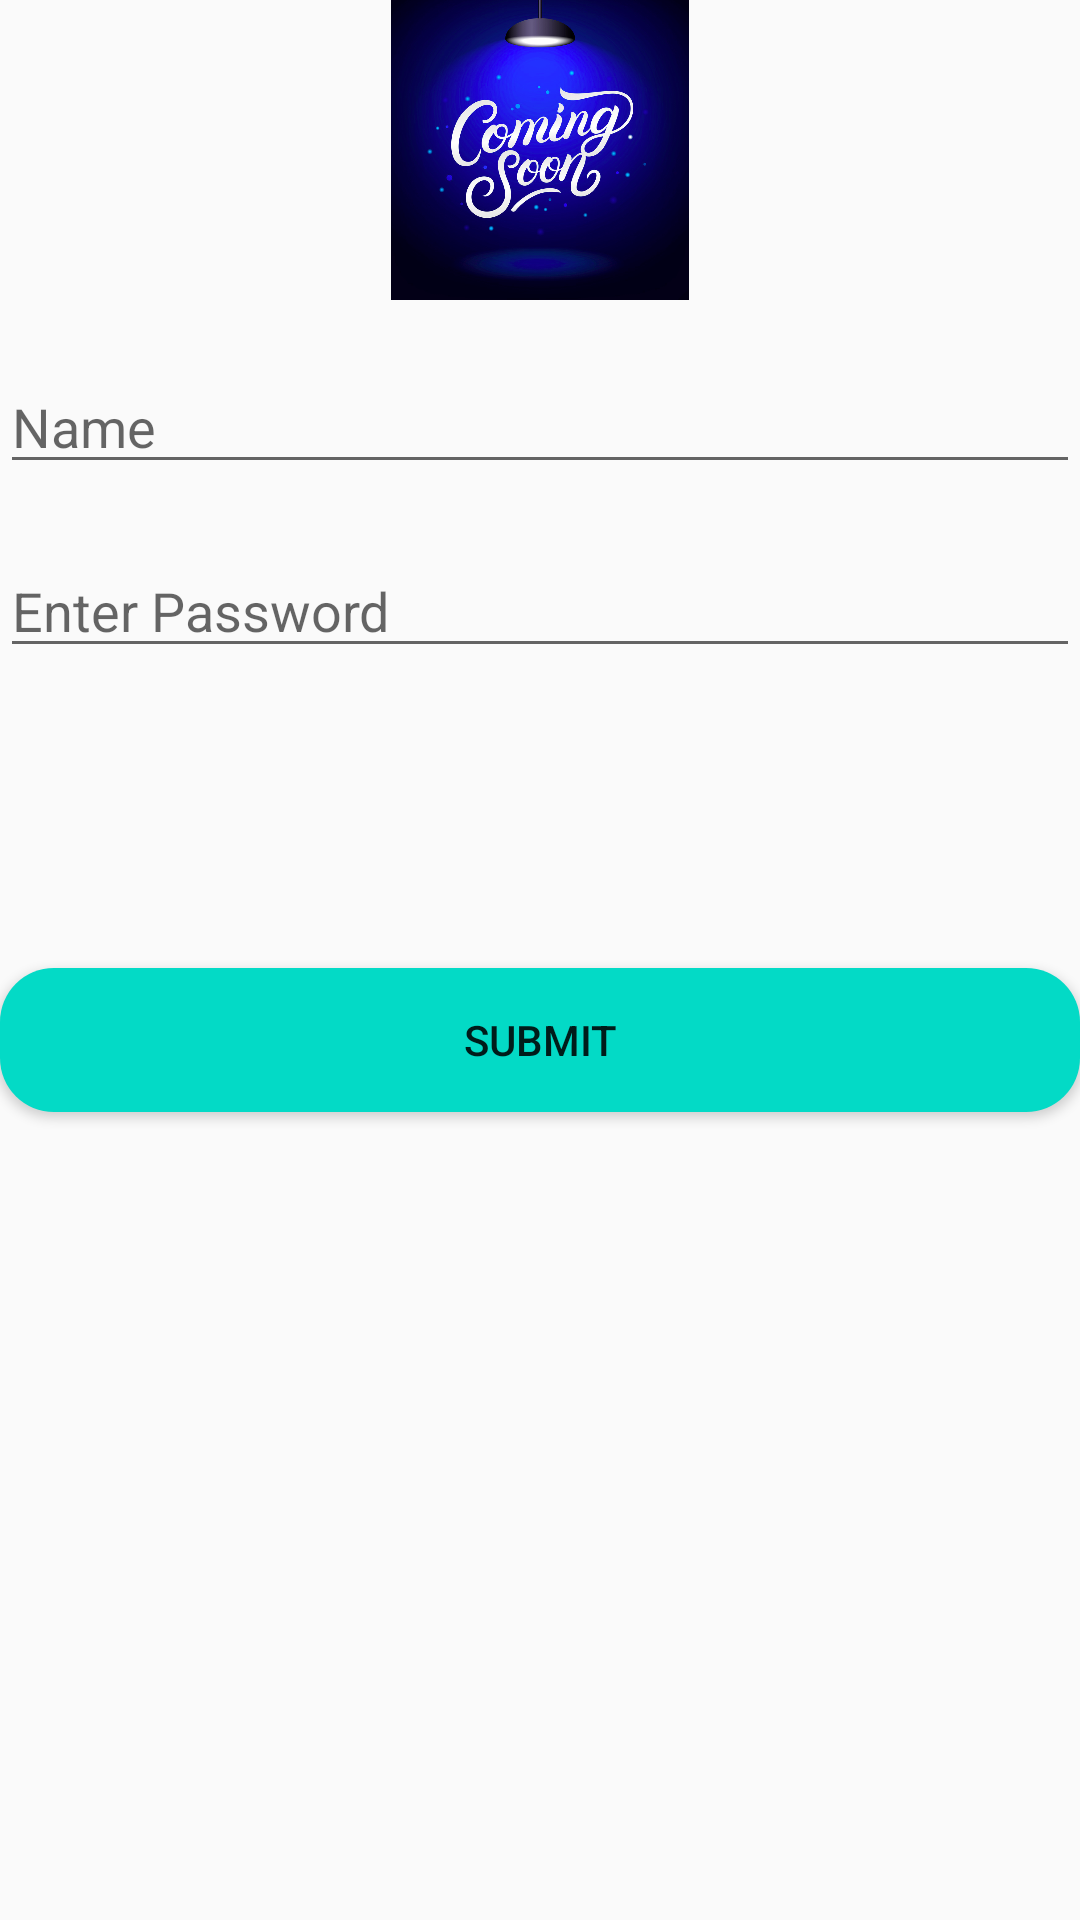

This screen was rendered from an Android layout file. Write that file and the resources it references.
<!-- AndroidManifest.xml: application theme Theme.AndroidTask2 -->
<!-- res/layout/activity_main.xml -->
<?xml version="1.0" encoding="utf-8"?>
<LinearLayout xmlns:android="http://schemas.android.com/apk/res/android"
    xmlns:app="http://schemas.android.com/apk/res-auto"
    xmlns:tools="http://schemas.android.com/tools"
    android:layout_width="match_parent"
    android:layout_height="match_parent"
    tools:context=".MainActivity"
    android:orientation="vertical"
    android:layout_margin="18dp">

    <ImageView
        android:id="@+id/imageView"
        android:layout_width="200dp"
        android:layout_height="100dp"
        android:layout_gravity="center"
        android:src="@mipmap/commingsoon"/>

    <EditText
        android:id="@+id/Name"
        android:layout_width="match_parent"
        android:layout_height="wrap_content"
        android:inputType="textPersonName"
        android:hint="Name"
        android:layout_marginTop="20dp"
        android:textSize="18dp"/>

    <EditText
        android:id="@+id/pwd"
        android:layout_width="match_parent"
        android:layout_height="wrap_content"
        android:layout_marginTop="20dp"
        android:inputType="textPassword"
        android:hint="Enter Password"
        android:textSize="18dp"/>

    <Button
        android:id="@+id/button"
        android:layout_width="match_parent"
        android:layout_height="wrap_content"
        android:text="submit"
        android:layout_marginTop="100dp"
        android:background="@drawable/button"
        android:layout_gravity="center"
        />


</LinearLayout>
<!-- resources referenced by this layout -->
<resources>
  <!-- drawable button (drawable) -->
  <?xml version="1.0" encoding="utf-8"?>
  <shape android:shape="rectangle"
      xmlns:android="http://schemas.android.com/apk/res/android">
  
      <solid android:color="@color/design_default_color_secondary"></solid>
  
      <corners android:radius="18dp"/>
  
  </shape>
  <!-- mipmap commingsoon: png bitmap (mipmap-xhdpi, 747973 bytes) -->
  <style name="Theme.AndroidTask2" parent="Theme.AppCompat.Light.DarkActionBar">
          
          <item name="colorPrimary">@color/purple_500</item>
          <item name="colorPrimaryVariant">@color/purple_700</item>
          <item name="colorOnPrimary">@color/white</item>
          
          <item name="colorSecondary">@color/teal_200</item>
          <item name="colorSecondaryVariant">@color/teal_700</item>
          <item name="colorOnSecondary">@color/black</item>
          
          <item name="android:statusBarColor" tools:targetApi="l">?attr/colorPrimaryVariant</item>
          
      </style>
  <!-- not gathered from this repository: default colours our renderer supplied (Android Studio template values) -->
  <color name="purple_500">#FF6200EE</color>
  <color name="purple_700">#FF3700B3</color>
  <color name="teal_200">#FF03DAC5</color>
  <color name="teal_700">#FF018786</color>
  <color name="black">#FF000000</color>
  <color name="white">#FFFFFFFF</color>
</resources>
